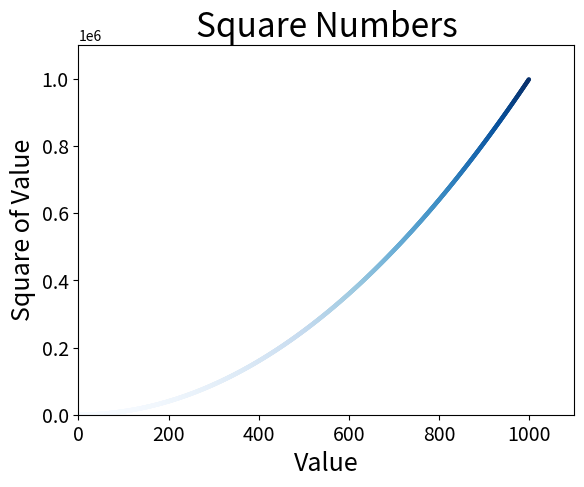

Write Python code to recreate this figure.
import matplotlib.pyplot as plt

# x_values=list(range(1,1000))
# squares=[x**2 for x in x_values]
# # s is size of each point
# # scatter like plot but with more arg
# plt.scatter(x_values,squares,s=10)
# plt.show()

x_values = list(range(1000))
squares = [x**2 for x in x_values]

plt.scatter(x_values, squares, c=squares,cmap=plt.cm.Blues, edgecolor='none',s=10)

plt.title("Square Numbers", fontsize=24)

plt.xlabel("Value", fontsize=18)
plt.ylabel("Square of Value", fontsize=18)
plt.tick_params(axis='both', which='major',labelsize=14)
plt.axis([0, 1100, 0, 1100000])
plt.show()


